2-way image classification set "data" from GitHub (LUMIERE05/ANN-dog_and_cat_classifier); label vocabulary: cats without background, dogs without background.

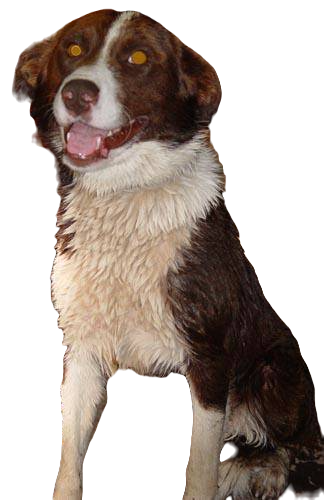
Label: dogs without background

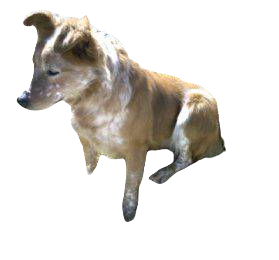
Label: dogs without background

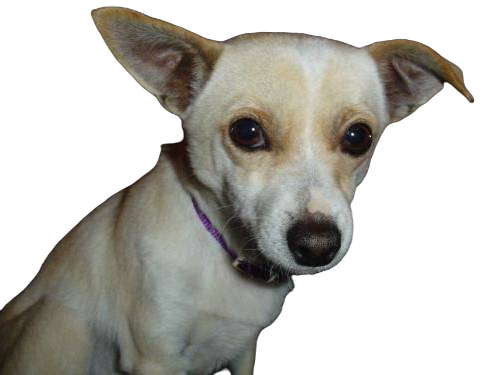
Label: dogs without background

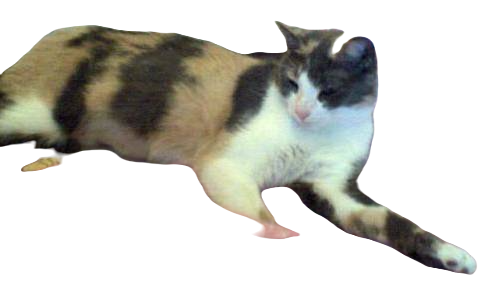
Label: cats without background

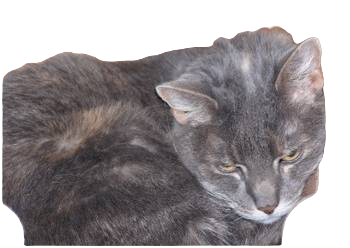
Label: cats without background

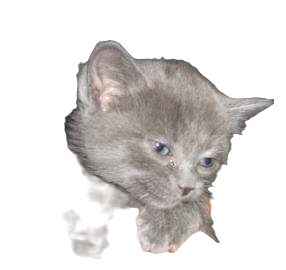
Label: cats without background
